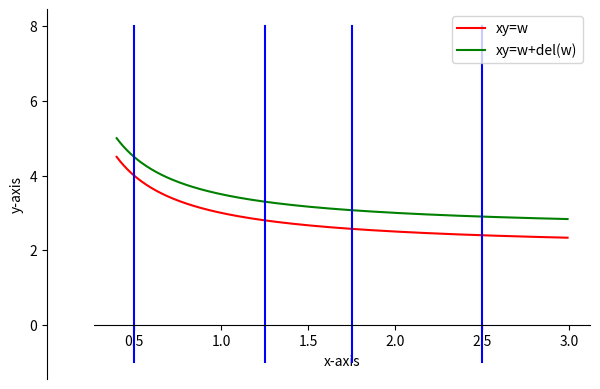

The script that saved this image:
import numpy as np
from matplotlib.pyplot import *

# function for plotting negative sign opening of |x+3|
def f1(x):
    return (1/x)+2;

# function for plotting positive sign opening of |x+3|
def f2(x):
    return (1/x)+2.5;
fig = figure()
x3,y3 = [2/4,2/4],[-1,8]
x4,y4 = [5/4,5/4],[-1,8]
x5,y5 = [7/4,7/4],[-1,8]
x6,y6 = [10/4,10/4],[-1,8]


# generating values for plotting graph from x = -3 to 3
x1 = np.arange(0.4,3,0.01)
y1 = f1(x1)
# generating values for plotting graph from x = -6 to -3
x2 = np.arange(0.4,3,0.01)
y2 = f2(x2)
# labeling axis
xlabel("x-axis")
ylabel("y-axis")

ax = gca()

# plotting graph from x = -3 to 3
ax.plot(x1, y1,"r",label="xy=w")
# plotting graph from x = -6 to -3
ax.plot(x2, y2,"g",label="xy=w+del(w)")

ax.plot(x3,y3,"b")
ax.plot(x4,y4,"b")
ax.plot(x5,y5,"b")
ax.plot(x6,y6,"b")

ax.spines['left'].set_position('zero')
ax.spines['right'].set_color('none')
ax.spines['bottom'].set_position('zero')
ax.spines['top'].set_color('none')

ax.legend()

show()